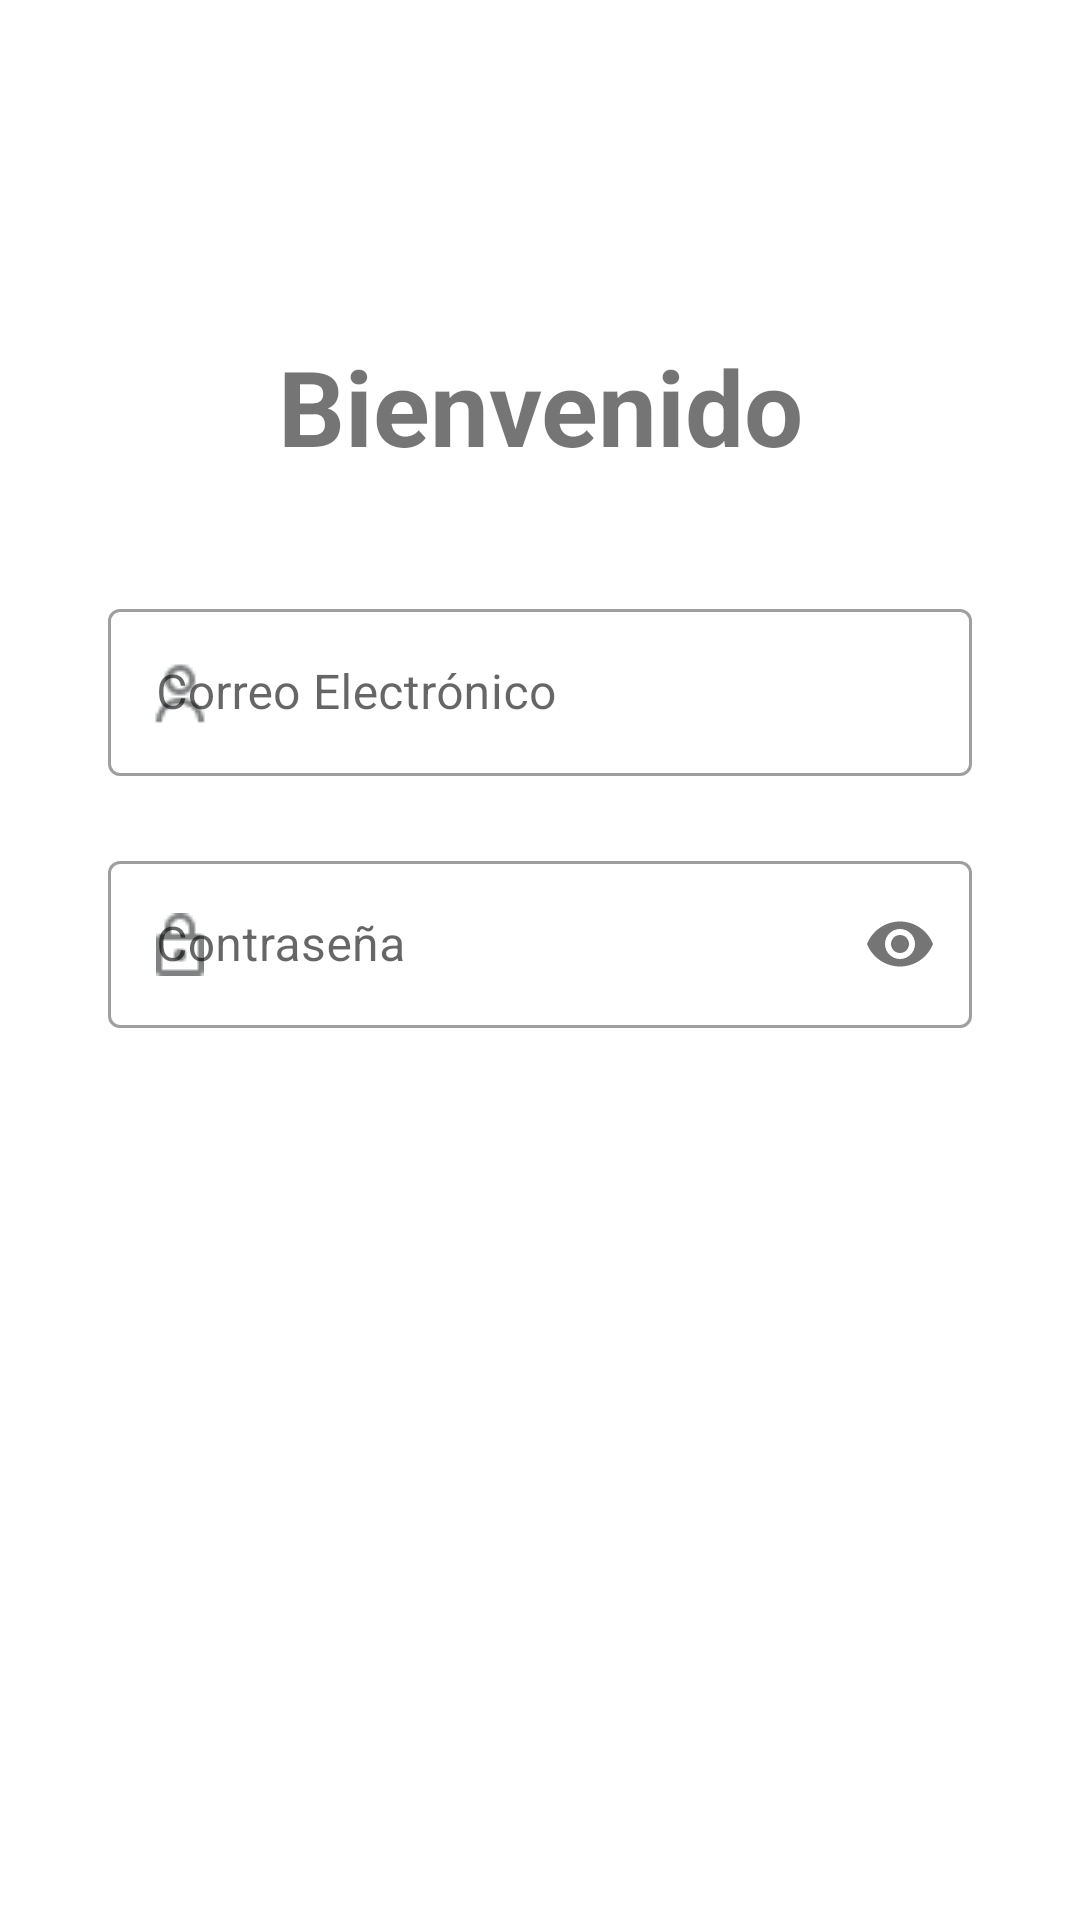

Reconstruct the res/layout file that produces this screen, plus the resources it refers to.
<!-- AndroidManifest.xml: application theme Theme.AgileUs -->
<!-- res/layout/inicio_sesion_fragment.xml -->
<?xml version="1.0" encoding="utf-8"?>
<FrameLayout xmlns:android="http://schemas.android.com/apk/res/android"
    xmlns:tools="http://schemas.android.com/tools"
    android:layout_width="match_parent"
    android:layout_height="match_parent"
    xmlns:app="http://schemas.android.com/apk/res-auto"
    tools:context=".ui.login.iniciosesion.InicioSesionFragment"
    android:orientation="vertical"
  >


        <LinearLayout
            android:id="@+id/vista1"
            android:layout_width="match_parent"
            android:layout_height="wrap_content"
            android:orientation="vertical"
            android:padding="@dimen/paddingGeneral"
            android:layout_marginTop="70dp">


                <com.google.android.material.progressindicator.LinearProgressIndicator
                    android:id="@+id/progressLoading"
                    android:layout_width="match_parent"
                    android:layout_height="12dp"
                    android:visibility="invisible"
                    android:layout_marginHorizontal="@dimen/fragment_vertical_margin"
                    android:layout_marginBottom="2dp"
                    android:indeterminate="false"
                    android:paddingTop="4dp"
                    android:paddingBottom="@dimen/fragment_vertical_margin"
                    android:max="29"
                    android:progressBackgroundTint="@color/colorGray"
                    android:backgroundTintMode="add"
                    android:secondaryProgressTintMode="add"
                    />

        <TextView
            android:layout_width="match_parent"
            android:layout_height="wrap_content"
            android:layout_marginHorizontal="@dimen/fragment_horizontal_margin"
            android:text="Bienvenido"
            android:layout_marginBottom="20dp"
            android:textAlignment="center"
            android:textSize="@dimen/textsize"
            android:textStyle="bold"/>

        

                <com.google.android.material.textfield.TextInputLayout
                    android:id="@+id/textTitulo"
                    android:layout_width="match_parent"
                    android:layout_height="wrap_content"
                    android:hint="@string/correo"
                    android:layout_marginTop="@dimen/marginFormulario"
                    android:layout_marginHorizontal="16dp"
                    android:padding="@dimen/margin_top_general"
                    app:startIconDrawable="@drawable/user_icon"
                    style="@style/Widget.MaterialComponents.TextInputLayout.OutlinedBox"
                    app:startIconTint="@color/colorGray">
                        <com.google.android.material.textfield.TextInputEditText
                            android:id="@+id/email"
                            android:layout_width="match_parent"
                            android:layout_height="wrap_content"
                            android:selectAllOnFocus="true"
                            android:inputType="textEmailAddress"/>
                </com.google.android.material.textfield.TextInputLayout>
        


        

                <com.google.android.material.textfield.TextInputLayout
                    android:layout_width="match_parent"
                    android:layout_height="wrap_content"
                    android:layout_marginHorizontal="@dimen/fragment_vertical_margin"
                    android:padding="@dimen/margin_top_general"
                    app:errorEnabled="true"
                    app:errorIconDrawable="@null"
                    android:layout_marginTop="@dimen/marginFormulario"
                    android:hint="Contraseña"
                    app:startIconDrawable="@drawable/vector_icon"
                    app:passwordToggleEnabled="true"
                    style="@style/Widget.MaterialComponents.TextInputLayout.OutlinedBox"
                    app:startIconTint="@color/colorGray">
                        <com.google.android.material.textfield.TextInputEditText
                            android:id="@+id/password"
                            android:layout_width="match_parent"
                            android:layout_height="wrap_content"
                            android:inputType="textPassword"
                            android:imeActionLabel="@string/action_sign_in_short"
                            android:imeOptions="actionDone"
                            android:selectAllOnFocus="true" />
                </com.google.android.material.textfield.TextInputLayout>


        <Button
            android:id="@+id/btnLogin"
            android:layout_width="match_parent"
            android:layout_height="wrap_content"
            android:layout_marginTop="@dimen/marginFormulario"
            android:layout_marginHorizontal="@dimen/fragment_horizontal_margin"
            android:paddingVertical="@dimen/paddingGeneral"
            android:background="@drawable/rounded_bg"
            style="@style/StyleButton"
            android:textSize="18sp"
            android:textStyle="bold"
            android:text="@string/login_login_button"
            app:layout_constraintTop_toBottomOf="@id/password"
            app:layout_constraintStart_toStartOf="parent"
            app:layout_constraintEnd_toEndOf="parent"/>

        


        
        
        </LinearLayout>



</FrameLayout>
<!-- resources referenced by this layout -->
<resources>
  <color name="colorGray">#7F8182</color>
  <color name="colorPrimary">#66BB6A</color>
  <dimen name="fragment_horizontal_margin">16dp</dimen>
  <dimen name="fragment_vertical_margin">16dp</dimen>
  <dimen name="marginFormulario">15dp</dimen>
  <dimen name="margin_top_general">4dp</dimen>
  <dimen name="paddingGeneral">16sp</dimen>
  <dimen name="textsize">35sp</dimen>
  <!-- drawable rounded_bg (drawable) -->
  <?xml version="1.0" encoding="utf-8"?>
  <shape xmlns:android="http://schemas.android.com/apk/res/android"
      android:shape="rectangle" android:padding="10dp" >
  
      <corners
          android:radius="10dp"/>
  
  </shape>
  <!-- drawable user_icon: png bitmap (drawable-v24, 550 bytes) -->
  <!-- drawable vector_icon: png bitmap (drawable, 391 bytes) -->
  <string name="action_sign_in_short">SignIn</string>
  <string name="correo">Correo Electrónico</string>
  <string name="login_login_button">Iniciar sesión</string>
  <string name="login_olvidado">¿Olvidaste tu contraseña?</string>
  <style name="StyleButton" parent="@android:style/Widget.Button">
          <item name="android:textColor">@color/white</item>
          <item name="android:shadowRadius">0.2</item>
          <item name="android:textSize">16sp</item>
          <item name="android:focusable">true</item>
          <item name="android:clickable">true</item>
      </style>
  <style name="Theme.AgileUs" parent="Theme.MaterialComponents.DayNight.DarkActionBar">
          
          <item name="colorPrimary">@color/colorPrimary</item>
          <item name="colorPrimaryVariant">@color/colorSecondary</item>
          <item name="colorOnPrimary">@color/white</item>
          
          <item name="colorSecondary">@color/colorSecondary</item>
          <item name="colorSecondaryVariant">@color/colorSecondary</item>
          <item name="colorOnSecondary">@color/black</item>
  
          
          <item name="android:statusBarColor" tools:targetApi="l">?attr/colorPrimaryVariant</item>
          <item name="backgroundColor">@color/colorGray</item>
          
      </style>
  <color name="white">#FFFFFFFF</color>
  <color name="colorSecondary">#87D169</color>
  <color name="black">#FF000000</color>
</resources>
